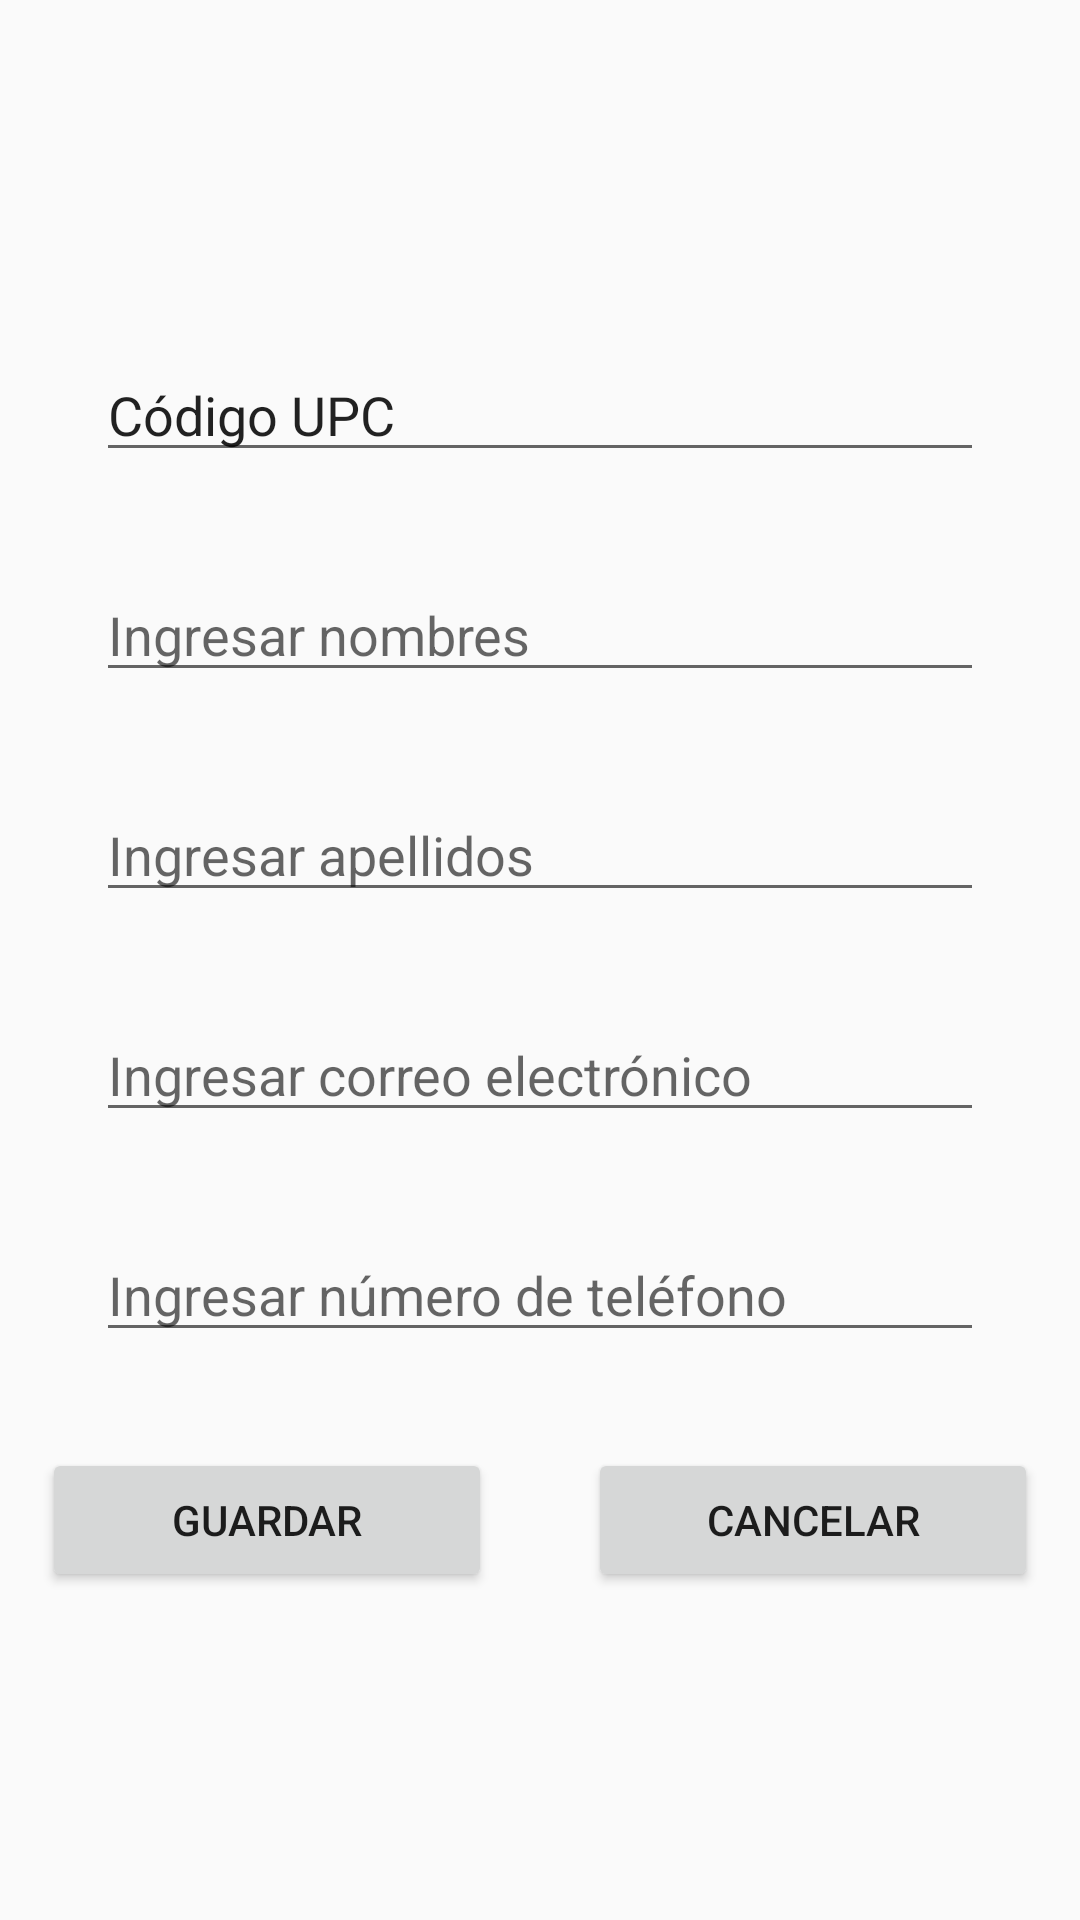

Reconstruct the res/layout file that produces this screen, plus the resources it refers to.
<!-- AndroidManifest.xml: application theme Theme.AppCompat.Light -->
<!-- res/layout/activity_editar_usuario.xml -->
<?xml version="1.0" encoding="utf-8"?>
<androidx.constraintlayout.widget.ConstraintLayout xmlns:android="http://schemas.android.com/apk/res/android"
    xmlns:app="http://schemas.android.com/apk/res-auto"
    xmlns:tools="http://schemas.android.com/tools"
    android:layout_width="match_parent"
    android:layout_height="match_parent"
    tools:context=".editarUsuario">


    <EditText
        android:id="@+id/txtCodigoEditarUser"
        android:layout_width="match_parent"
        android:layout_height="wrap_content"
        android:layout_marginStart="32dp"
        android:layout_marginLeft="32dp"
        android:layout_marginEnd="32dp"
        android:layout_marginRight="32dp"
        android:layout_marginBottom="32dp"
        android:ems="10"
        android:focusable="false"
        android:inputType="none"
        android:text="@string/codigo_usuario"
        app:layout_constraintBottom_toTopOf="@+id/txtNombresEditarUser"
        app:layout_constraintEnd_toEndOf="parent"
        app:layout_constraintStart_toStartOf="parent" />

    <EditText
        android:id="@+id/txtNombresEditarUser"
        android:layout_width="match_parent"
        android:layout_height="wrap_content"
        android:layout_marginStart="32dp"
        android:layout_marginLeft="32dp"
        android:layout_marginEnd="32dp"
        android:layout_marginRight="32dp"
        android:layout_marginBottom="32dp"
        android:ems="10"
        android:hint="@string/ingresar_nombres"
        android:inputType="textPersonName"
        app:layout_constraintBottom_toTopOf="@+id/txtApellidosEditarUser"
        app:layout_constraintEnd_toEndOf="parent"
        app:layout_constraintStart_toStartOf="parent" />

    <EditText
        android:id="@+id/txtApellidosEditarUser"
        android:layout_width="match_parent"
        android:layout_height="wrap_content"
        android:layout_marginStart="32dp"
        android:layout_marginLeft="32dp"
        android:layout_marginEnd="32dp"
        android:layout_marginRight="32dp"
        android:layout_marginBottom="16dp"
        android:ems="10"
        android:hint="@string/ingresar_apellidos"
        android:inputType="textPersonName"
        app:layout_constraintBottom_toTopOf="@+id/guideline5"
        app:layout_constraintEnd_toEndOf="parent"
        app:layout_constraintStart_toStartOf="parent" />

    <EditText
        android:id="@+id/txtMailEditarUser"
        android:layout_width="match_parent"
        android:layout_height="wrap_content"
        android:layout_marginStart="32dp"
        android:layout_marginLeft="32dp"
        android:layout_marginTop="32dp"
        android:layout_marginEnd="32dp"
        android:layout_marginRight="32dp"
        android:ems="10"
        android:hint="@string/ingresar_correo"
        android:inputType="textPersonName"
        app:layout_constraintEnd_toEndOf="parent"
        app:layout_constraintStart_toStartOf="parent"
        app:layout_constraintTop_toBottomOf="@+id/txtApellidosEditarUser" />

    <EditText
        android:id="@+id/txtPhoneEditarUser"
        android:layout_width="match_parent"
        android:layout_height="wrap_content"
        android:layout_marginStart="32dp"
        android:layout_marginLeft="32dp"
        android:layout_marginTop="32dp"
        android:layout_marginEnd="32dp"
        android:layout_marginRight="32dp"
        android:ems="10"
        android:hint="@string/ingresar_telefono"
        android:inputType="textPersonName"
        app:layout_constraintEnd_toEndOf="parent"
        app:layout_constraintStart_toStartOf="parent"
        app:layout_constraintTop_toBottomOf="@+id/txtMailEditarUser" />

    <androidx.constraintlayout.widget.Guideline
        android:id="@+id/guideline3"
        android:layout_width="wrap_content"
        android:layout_height="wrap_content"
        android:orientation="vertical"
        app:layout_constraintGuide_percent="0.5" />

    <Button
        android:id="@+id/btnGuardarEditarUser"
        android:layout_width="150dp"
        android:layout_height="wrap_content"
        android:layout_marginTop="32dp"
        android:layout_marginEnd="16dp"
        android:layout_marginRight="16dp"
        android:text="@string/guardar"
        app:layout_constraintEnd_toStartOf="@+id/guideline3"
        app:layout_constraintTop_toBottomOf="@+id/txtPhoneEditarUser" />

    <Button
        android:id="@+id/btnCancelarEditarUser"
        android:layout_width="150dp"
        android:layout_height="wrap_content"
        android:layout_marginStart="16dp"
        android:layout_marginLeft="16dp"
        android:layout_marginTop="32dp"
        android:text="@string/cancelar"
        app:layout_constraintStart_toStartOf="@+id/guideline3"
        app:layout_constraintTop_toBottomOf="@+id/txtPhoneEditarUser" />

    <androidx.constraintlayout.widget.Guideline
        android:id="@+id/guideline5"
        android:layout_width="wrap_content"
        android:layout_height="wrap_content"
        android:orientation="horizontal"
        app:layout_constraintGuide_percent="0.5" />
</androidx.constraintlayout.widget.ConstraintLayout>
<!-- resources referenced by this layout -->
<resources>
  <string name="cancelar">cancelar</string>
  <string name="codigo_usuario">Código UPC</string>
  <string name="guardar">guardar</string>
  <string name="ingresar_apellidos">Ingresar apellidos</string>
  <string name="ingresar_correo">Ingresar correo electrónico</string>
  <string name="ingresar_nombres">Ingresar nombres</string>
  <string name="ingresar_telefono">Ingresar número de teléfono</string>
</resources>
